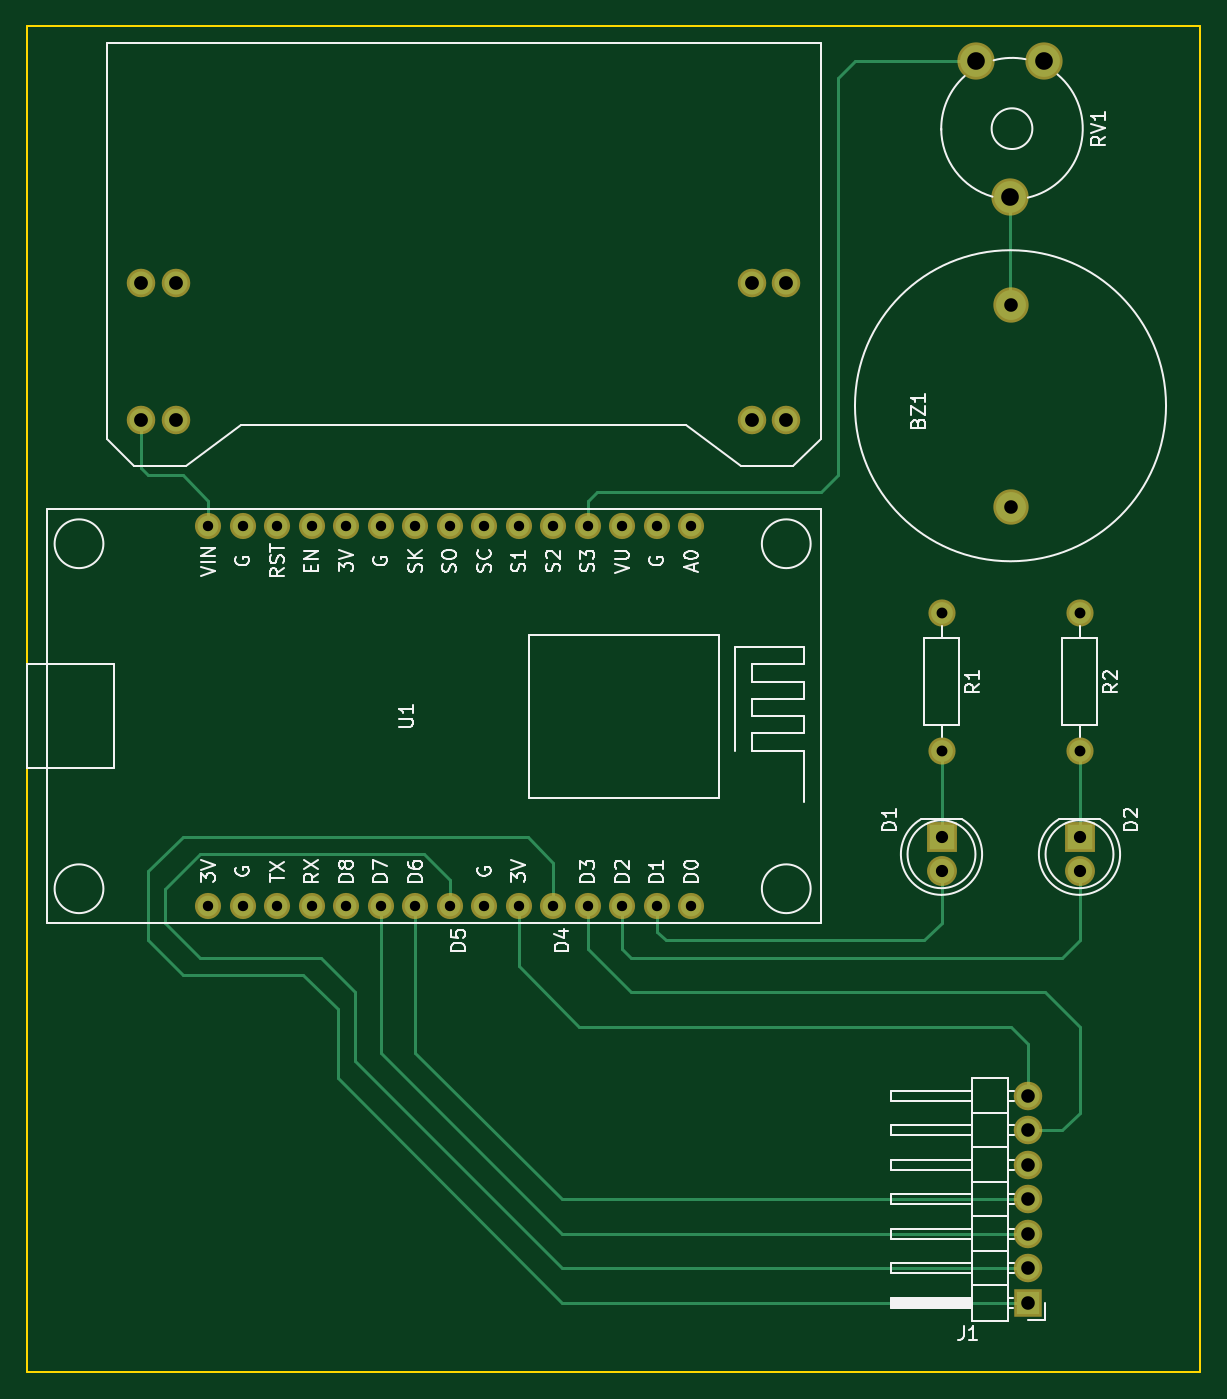
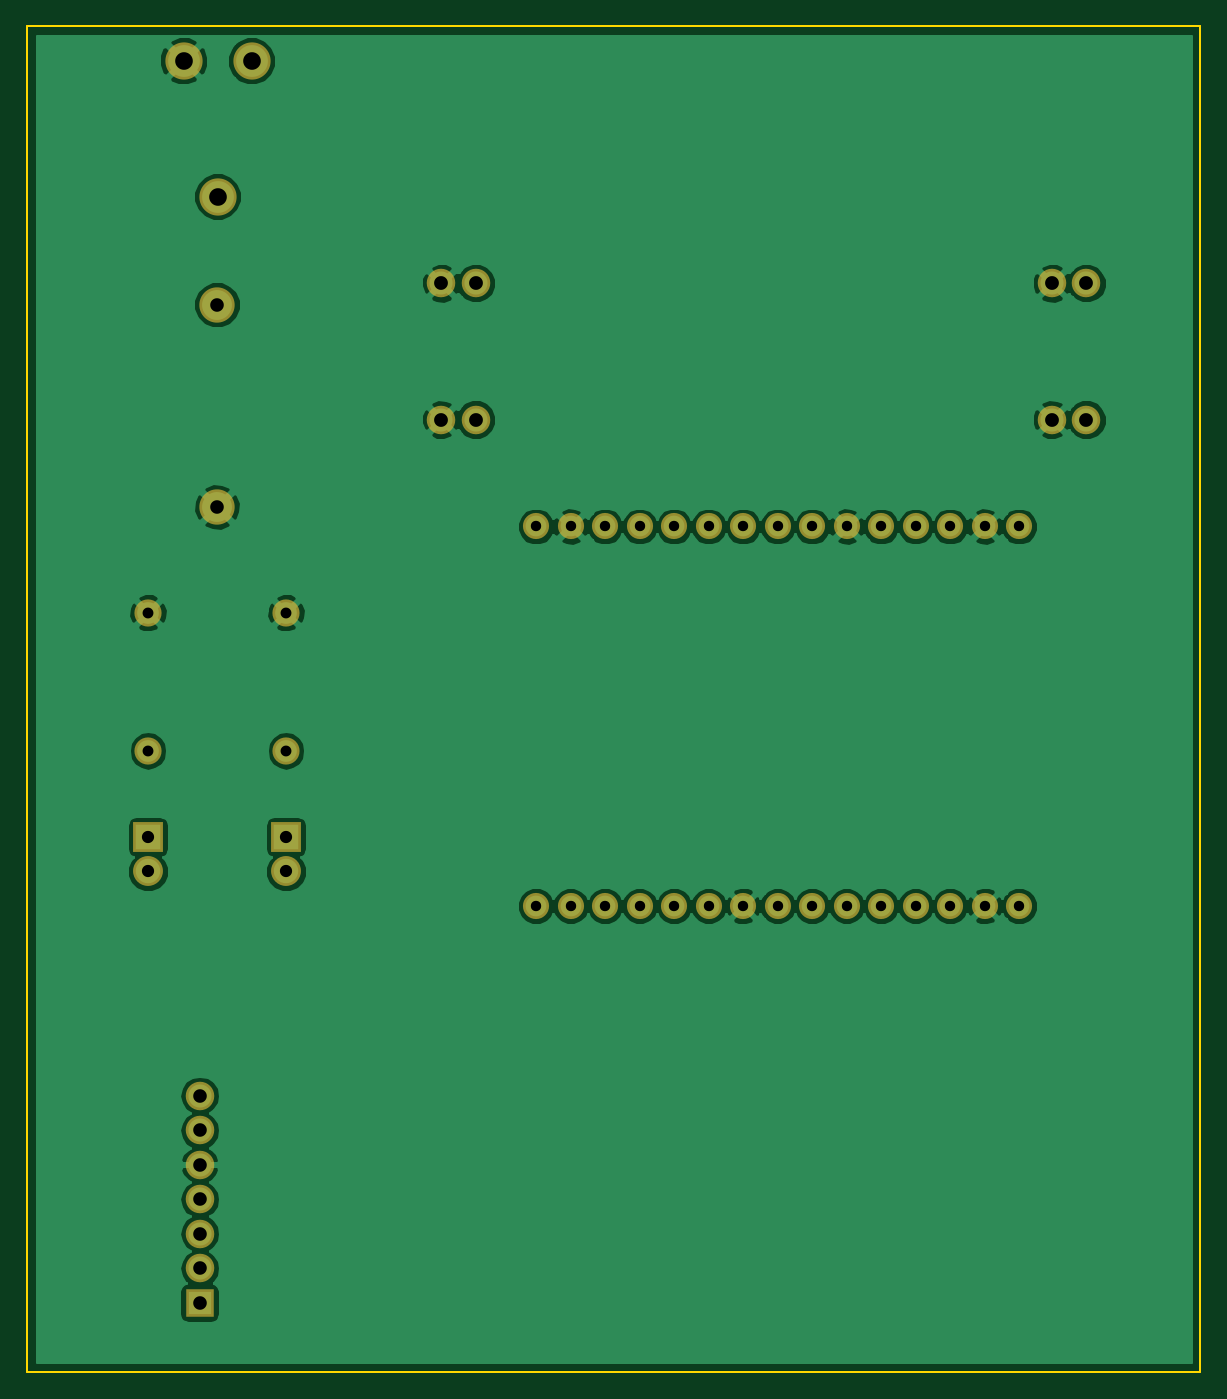
Circuit board: 8 layer files. Board 86.4 x 99.1 mm.
- bottom_copper: PXB_buzzer_noAmpli-B.Cu.gbr (61959 bytes)
- bottom_mask: PXB_buzzer_noAmpli-B.Mask.gbr (2077 bytes)
- bottom_silk: PXB_buzzer_noAmpli-B.SilkS.gbr (297 bytes)
- outline: PXB_buzzer_noAmpli-Edge.Cuts.gbr (525 bytes)
- top_copper: PXB_buzzer_noAmpli-F.Cu.gbr (5511 bytes)
- top_mask: PXB_buzzer_noAmpli-F.Mask.gbr (2077 bytes)
- top_silk: PXB_buzzer_noAmpli-F.SilkS.gbr (29131 bytes)
- drill: PXB_buzzer_noAmpli.drl (1174 bytes)

=== bottom_copper: PXB_buzzer_noAmpli-B.Cu.gbr (61959 bytes, source omitted) ===
=== bottom_mask: PXB_buzzer_noAmpli-B.Mask.gbr ===
G04 #@! TF.FileFunction,Soldermask,Bot*
%FSLAX46Y46*%
G04 Gerber Fmt 4.6, Leading zero omitted, Abs format (unit mm)*
G04 Created by KiCad (PCBNEW 4.0.7-e2-6376~58~ubuntu16.04.1) date Mon Jan 29 12:29:23 2018*
%MOMM*%
%LPD*%
G01*
G04 APERTURE LIST*
%ADD10C,0.100000*%
%ADD11C,2.600000*%
%ADD12R,2.200000X2.200000*%
%ADD13C,2.200000*%
%ADD14R,2.100000X2.100000*%
%ADD15O,2.100000X2.100000*%
%ADD16C,2.000000*%
%ADD17O,2.000000X2.000000*%
%ADD18C,1.924000*%
%ADD19C,2.100000*%
%ADD20C,2.740000*%
G04 APERTURE END LIST*
D10*
D11*
X184150000Y-78910000D03*
X184150000Y-93810000D03*
D12*
X179070000Y-118110000D03*
D13*
X179070000Y-120650000D03*
D12*
X189230000Y-118110000D03*
D13*
X189230000Y-120650000D03*
D14*
X185420000Y-152400000D03*
D15*
X185420000Y-149860000D03*
X185420000Y-147320000D03*
X185420000Y-144780000D03*
X185420000Y-142240000D03*
X185420000Y-139700000D03*
X185420000Y-137160000D03*
D16*
X179070000Y-101600000D03*
D17*
X179070000Y-111760000D03*
D16*
X189230000Y-101600000D03*
D17*
X189230000Y-111760000D03*
D18*
X160655000Y-95250000D03*
X158115000Y-95250000D03*
X155575000Y-95250000D03*
X153035000Y-95250000D03*
X150495000Y-95250000D03*
X147955000Y-95250000D03*
X145415000Y-95250000D03*
X142875000Y-95250000D03*
X140335000Y-95250000D03*
X137795000Y-95250000D03*
X135255000Y-95250000D03*
X132715000Y-95250000D03*
X130175000Y-95250000D03*
X127635000Y-95250000D03*
X125095000Y-95250000D03*
X125095000Y-123190000D03*
X127635000Y-123190000D03*
X130175000Y-123190000D03*
X132715000Y-123190000D03*
X135255000Y-123190000D03*
X137795000Y-123190000D03*
X140335000Y-123190000D03*
X142875000Y-123190000D03*
X145415000Y-123190000D03*
X147955000Y-123190000D03*
X150495000Y-123190000D03*
X153035000Y-123190000D03*
X155575000Y-123190000D03*
X158115000Y-123190000D03*
X160655000Y-123190000D03*
D19*
X165100000Y-87376000D03*
X165100000Y-77343000D03*
X167640000Y-77343000D03*
X120142000Y-87376000D03*
X122682000Y-87376000D03*
X167640000Y-87376000D03*
X122682000Y-77343000D03*
X120142000Y-77343000D03*
D20*
X186610000Y-60960000D03*
X184110000Y-70960000D03*
X181610000Y-60960000D03*
M02*

=== bottom_silk: PXB_buzzer_noAmpli-B.SilkS.gbr ===
G04 #@! TF.FileFunction,Legend,Bot*
%FSLAX46Y46*%
G04 Gerber Fmt 4.6, Leading zero omitted, Abs format (unit mm)*
G04 Created by KiCad (PCBNEW 4.0.7-e2-6376~58~ubuntu16.04.1) date Mon Jan 29 12:29:23 2018*
%MOMM*%
%LPD*%
G01*
G04 APERTURE LIST*
%ADD10C,0.100000*%
G04 APERTURE END LIST*
D10*
M02*

=== outline: PXB_buzzer_noAmpli-Edge.Cuts.gbr ===
G04 #@! TF.FileFunction,Profile,NP*
%FSLAX46Y46*%
G04 Gerber Fmt 4.6, Leading zero omitted, Abs format (unit mm)*
G04 Created by KiCad (PCBNEW 4.0.7-e2-6376~58~ubuntu16.04.1) date Mon Jan 29 12:29:24 2018*
%MOMM*%
%LPD*%
G01*
G04 APERTURE LIST*
%ADD10C,0.100000*%
%ADD11C,0.150000*%
G04 APERTURE END LIST*
D10*
D11*
X198120000Y-58420000D02*
X198120000Y-157480000D01*
X111760000Y-58420000D02*
X198120000Y-58420000D01*
X111760000Y-157480000D02*
X111760000Y-58420000D01*
X198120000Y-157480000D02*
X111760000Y-157480000D01*
M02*

=== top_copper: PXB_buzzer_noAmpli-F.Cu.gbr ===
G04 #@! TF.FileFunction,Copper,L1,Top,Signal*
%FSLAX46Y46*%
G04 Gerber Fmt 4.6, Leading zero omitted, Abs format (unit mm)*
G04 Created by KiCad (PCBNEW 4.0.7-e2-6376~58~ubuntu16.04.1) date Mon Jan 29 12:29:23 2018*
%MOMM*%
%LPD*%
G01*
G04 APERTURE LIST*
%ADD10C,0.100000*%
%ADD11C,2.200000*%
%ADD12R,1.800000X1.800000*%
%ADD13C,1.800000*%
%ADD14R,1.700000X1.700000*%
%ADD15O,1.700000X1.700000*%
%ADD16C,1.600000*%
%ADD17O,1.600000X1.600000*%
%ADD18C,1.524000*%
%ADD19C,1.700000*%
%ADD20C,2.340000*%
%ADD21C,0.250000*%
G04 APERTURE END LIST*
D10*
D11*
X184150000Y-78910000D03*
X184150000Y-93810000D03*
D12*
X179070000Y-118110000D03*
D13*
X179070000Y-120650000D03*
D12*
X189230000Y-118110000D03*
D13*
X189230000Y-120650000D03*
D14*
X185420000Y-152400000D03*
D15*
X185420000Y-149860000D03*
X185420000Y-147320000D03*
X185420000Y-144780000D03*
X185420000Y-142240000D03*
X185420000Y-139700000D03*
X185420000Y-137160000D03*
D16*
X179070000Y-101600000D03*
D17*
X179070000Y-111760000D03*
D16*
X189230000Y-101600000D03*
D17*
X189230000Y-111760000D03*
D18*
X160655000Y-95250000D03*
X158115000Y-95250000D03*
X155575000Y-95250000D03*
X153035000Y-95250000D03*
X150495000Y-95250000D03*
X147955000Y-95250000D03*
X145415000Y-95250000D03*
X142875000Y-95250000D03*
X140335000Y-95250000D03*
X137795000Y-95250000D03*
X135255000Y-95250000D03*
X132715000Y-95250000D03*
X130175000Y-95250000D03*
X127635000Y-95250000D03*
X125095000Y-95250000D03*
X125095000Y-123190000D03*
X127635000Y-123190000D03*
X130175000Y-123190000D03*
X132715000Y-123190000D03*
X135255000Y-123190000D03*
X137795000Y-123190000D03*
X140335000Y-123190000D03*
X142875000Y-123190000D03*
X145415000Y-123190000D03*
X147955000Y-123190000D03*
X150495000Y-123190000D03*
X153035000Y-123190000D03*
X155575000Y-123190000D03*
X158115000Y-123190000D03*
X160655000Y-123190000D03*
D19*
X165100000Y-87376000D03*
X165100000Y-77343000D03*
X167640000Y-77343000D03*
X120142000Y-87376000D03*
X122682000Y-87376000D03*
X167640000Y-87376000D03*
X122682000Y-77343000D03*
X120142000Y-77343000D03*
D20*
X186610000Y-60960000D03*
X184110000Y-70960000D03*
X181610000Y-60960000D03*
D21*
X184110000Y-70960000D02*
X184110000Y-78870000D01*
X184110000Y-78870000D02*
X184150000Y-78910000D01*
X179070000Y-118110000D02*
X179070000Y-111760000D01*
X158115000Y-123190000D02*
X158115000Y-125095000D01*
X179070000Y-124460000D02*
X179070000Y-120650000D01*
X177800000Y-125730000D02*
X179070000Y-124460000D01*
X158750000Y-125730000D02*
X177800000Y-125730000D01*
X158115000Y-125095000D02*
X158750000Y-125730000D01*
X189230000Y-118110000D02*
X189230000Y-111760000D01*
X155575000Y-123190000D02*
X155575000Y-126365000D01*
X189230000Y-125730000D02*
X189230000Y-120650000D01*
X187960000Y-127000000D02*
X189230000Y-125730000D01*
X156210000Y-127000000D02*
X187960000Y-127000000D01*
X155575000Y-126365000D02*
X156210000Y-127000000D01*
X150495000Y-123190000D02*
X150495000Y-120015000D01*
X151130000Y-152400000D02*
X185420000Y-152400000D01*
X134620000Y-135890000D02*
X151130000Y-152400000D01*
X134620000Y-130810000D02*
X134620000Y-135890000D01*
X132080000Y-128270000D02*
X134620000Y-130810000D01*
X123190000Y-128270000D02*
X132080000Y-128270000D01*
X120650000Y-125730000D02*
X123190000Y-128270000D01*
X120650000Y-120650000D02*
X120650000Y-125730000D01*
X123190000Y-118110000D02*
X120650000Y-120650000D01*
X148590000Y-118110000D02*
X123190000Y-118110000D01*
X150495000Y-120015000D02*
X148590000Y-118110000D01*
X142875000Y-123190000D02*
X142875000Y-121285000D01*
X151130000Y-149860000D02*
X185420000Y-149860000D01*
X135890000Y-134620000D02*
X151130000Y-149860000D01*
X135890000Y-129540000D02*
X135890000Y-134620000D01*
X133350000Y-127000000D02*
X135890000Y-129540000D01*
X124460000Y-127000000D02*
X133350000Y-127000000D01*
X121920000Y-124460000D02*
X124460000Y-127000000D01*
X121920000Y-121920000D02*
X121920000Y-124460000D01*
X124460000Y-119380000D02*
X121920000Y-121920000D01*
X140970000Y-119380000D02*
X124460000Y-119380000D01*
X142875000Y-121285000D02*
X140970000Y-119380000D01*
X137795000Y-123190000D02*
X137795000Y-133985000D01*
X151130000Y-147320000D02*
X185420000Y-147320000D01*
X137795000Y-133985000D02*
X151130000Y-147320000D01*
X140335000Y-123190000D02*
X140335000Y-133985000D01*
X151130000Y-144780000D02*
X185420000Y-144780000D01*
X140335000Y-133985000D02*
X151130000Y-144780000D01*
X153035000Y-123190000D02*
X153035000Y-126365000D01*
X187960000Y-139700000D02*
X185420000Y-139700000D01*
X189230000Y-138430000D02*
X187960000Y-139700000D01*
X189230000Y-132080000D02*
X189230000Y-138430000D01*
X186690000Y-129540000D02*
X189230000Y-132080000D01*
X156210000Y-129540000D02*
X186690000Y-129540000D01*
X153035000Y-126365000D02*
X156210000Y-129540000D01*
X147955000Y-123190000D02*
X147955000Y-127635000D01*
X185420000Y-133350000D02*
X185420000Y-137160000D01*
X184150000Y-132080000D02*
X185420000Y-133350000D01*
X152400000Y-132080000D02*
X184150000Y-132080000D01*
X147955000Y-127635000D02*
X152400000Y-132080000D01*
X153035000Y-95250000D02*
X153035000Y-93345000D01*
X172720000Y-60960000D02*
X181610000Y-60960000D01*
X171450000Y-62230000D02*
X172720000Y-60960000D01*
X171450000Y-91440000D02*
X171450000Y-62230000D01*
X170180000Y-92710000D02*
X171450000Y-91440000D01*
X153670000Y-92710000D02*
X170180000Y-92710000D01*
X153035000Y-93345000D02*
X153670000Y-92710000D01*
X120142000Y-87376000D02*
X120142000Y-90932000D01*
X125095000Y-93345000D02*
X125095000Y-95250000D01*
X123190000Y-91440000D02*
X125095000Y-93345000D01*
X120650000Y-91440000D02*
X123190000Y-91440000D01*
X120142000Y-90932000D02*
X120650000Y-91440000D01*
M02*

=== top_mask: PXB_buzzer_noAmpli-F.Mask.gbr ===
G04 #@! TF.FileFunction,Soldermask,Top*
%FSLAX46Y46*%
G04 Gerber Fmt 4.6, Leading zero omitted, Abs format (unit mm)*
G04 Created by KiCad (PCBNEW 4.0.7-e2-6376~58~ubuntu16.04.1) date Mon Jan 29 12:29:23 2018*
%MOMM*%
%LPD*%
G01*
G04 APERTURE LIST*
%ADD10C,0.100000*%
%ADD11C,2.600000*%
%ADD12R,2.200000X2.200000*%
%ADD13C,2.200000*%
%ADD14R,2.100000X2.100000*%
%ADD15O,2.100000X2.100000*%
%ADD16C,2.000000*%
%ADD17O,2.000000X2.000000*%
%ADD18C,1.924000*%
%ADD19C,2.100000*%
%ADD20C,2.740000*%
G04 APERTURE END LIST*
D10*
D11*
X184150000Y-78910000D03*
X184150000Y-93810000D03*
D12*
X179070000Y-118110000D03*
D13*
X179070000Y-120650000D03*
D12*
X189230000Y-118110000D03*
D13*
X189230000Y-120650000D03*
D14*
X185420000Y-152400000D03*
D15*
X185420000Y-149860000D03*
X185420000Y-147320000D03*
X185420000Y-144780000D03*
X185420000Y-142240000D03*
X185420000Y-139700000D03*
X185420000Y-137160000D03*
D16*
X179070000Y-101600000D03*
D17*
X179070000Y-111760000D03*
D16*
X189230000Y-101600000D03*
D17*
X189230000Y-111760000D03*
D18*
X160655000Y-95250000D03*
X158115000Y-95250000D03*
X155575000Y-95250000D03*
X153035000Y-95250000D03*
X150495000Y-95250000D03*
X147955000Y-95250000D03*
X145415000Y-95250000D03*
X142875000Y-95250000D03*
X140335000Y-95250000D03*
X137795000Y-95250000D03*
X135255000Y-95250000D03*
X132715000Y-95250000D03*
X130175000Y-95250000D03*
X127635000Y-95250000D03*
X125095000Y-95250000D03*
X125095000Y-123190000D03*
X127635000Y-123190000D03*
X130175000Y-123190000D03*
X132715000Y-123190000D03*
X135255000Y-123190000D03*
X137795000Y-123190000D03*
X140335000Y-123190000D03*
X142875000Y-123190000D03*
X145415000Y-123190000D03*
X147955000Y-123190000D03*
X150495000Y-123190000D03*
X153035000Y-123190000D03*
X155575000Y-123190000D03*
X158115000Y-123190000D03*
X160655000Y-123190000D03*
D19*
X165100000Y-87376000D03*
X165100000Y-77343000D03*
X167640000Y-77343000D03*
X120142000Y-87376000D03*
X122682000Y-87376000D03*
X167640000Y-87376000D03*
X122682000Y-77343000D03*
X120142000Y-77343000D03*
D20*
X186610000Y-60960000D03*
X184110000Y-70960000D03*
X181610000Y-60960000D03*
M02*

=== top_silk: PXB_buzzer_noAmpli-F.SilkS.gbr (29131 bytes, source omitted) ===
=== drill: PXB_buzzer_noAmpli.drl ===
M48
;DRILL file {KiCad 4.0.7-e2-6376~58~ubuntu16.04.1} date Mon Jan 29 12:29:45 2018
;FORMAT={-:-/ absolute / metric / decimal}
FMAT,2
METRIC,TZ
T1C0.762
T2C0.800
T3C0.900
T4C1.000
T5C1.016
T6C1.300
%
G90
G05
M71
T1
X125.095Y-95.25
X125.095Y-123.19
X127.635Y-95.25
X127.635Y-123.19
X130.175Y-95.25
X130.175Y-123.19
X132.715Y-95.25
X132.715Y-123.19
X135.255Y-95.25
X135.255Y-123.19
X137.795Y-95.25
X137.795Y-123.19
X140.335Y-95.25
X140.335Y-123.19
X142.875Y-95.25
X142.875Y-123.19
X145.415Y-95.25
X145.415Y-123.19
X147.955Y-95.25
X147.955Y-123.19
X150.495Y-95.25
X150.495Y-123.19
X153.035Y-95.25
X153.035Y-123.19
X155.575Y-95.25
X155.575Y-123.19
X158.115Y-95.25
X158.115Y-123.19
X160.655Y-95.25
X160.655Y-123.19
T2
X179.07Y-101.6
X179.07Y-111.76
X189.23Y-101.6
X189.23Y-111.76
T3
X179.07Y-118.11
X179.07Y-120.65
X189.23Y-118.11
X189.23Y-120.65
T4
X184.15Y-78.91
X184.15Y-93.81
X185.42Y-137.16
X185.42Y-139.7
X185.42Y-142.24
X185.42Y-144.78
X185.42Y-147.32
X185.42Y-149.86
X185.42Y-152.4
T5
X120.142Y-77.343
X120.142Y-87.376
X122.682Y-77.343
X122.682Y-87.376
X165.1Y-77.343
X165.1Y-87.376
X167.64Y-77.343
X167.64Y-87.376
T6
X181.61Y-60.96
X184.11Y-70.96
X186.61Y-60.96
T0
M30

